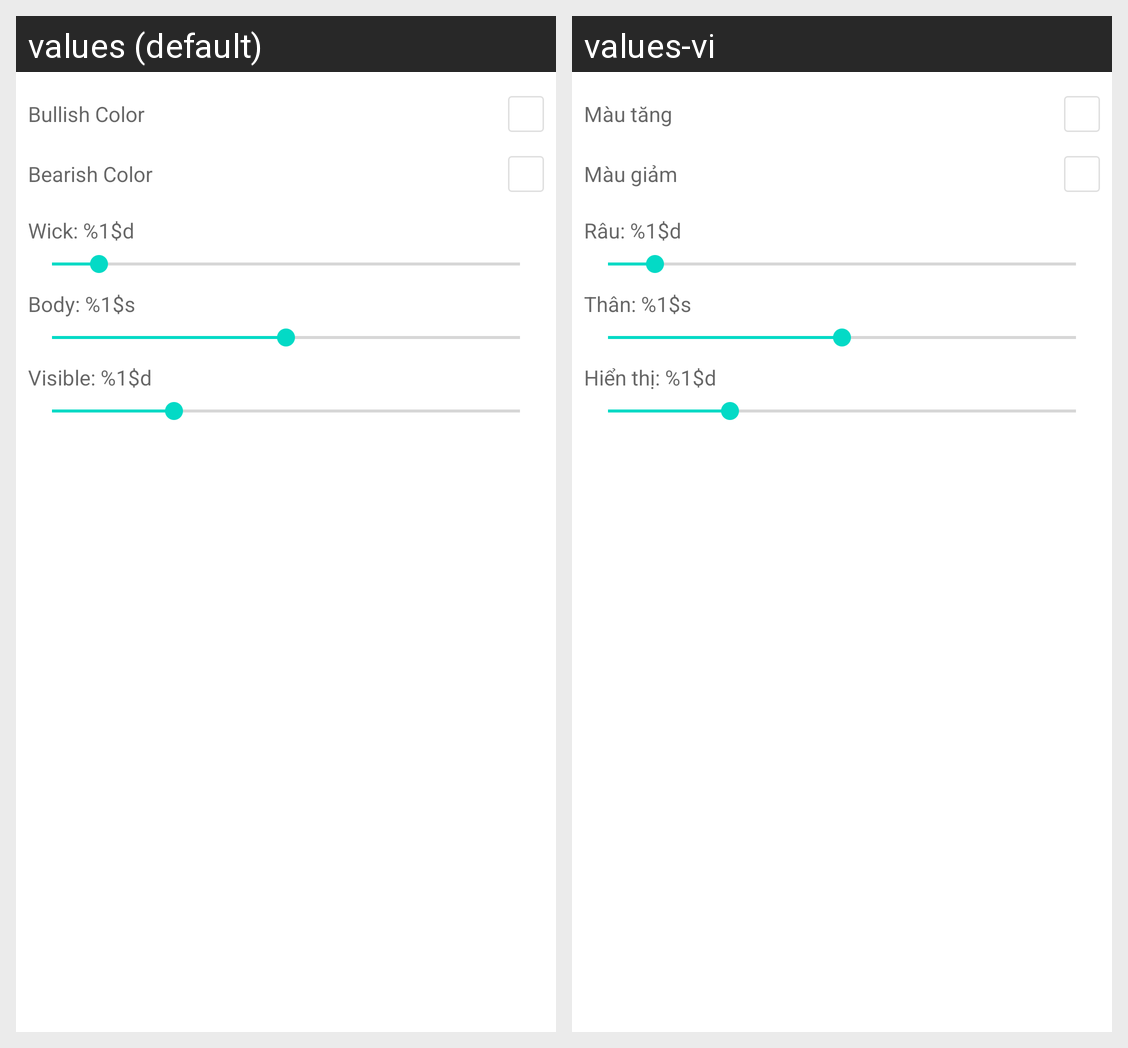

Translations of the strings shown on this Android screen, per locale in the grid:
Android screen res/layout/chart_settings_candle.xml rendered under 2 locales, left to right: values (default), values-vi. Device: Nexus 5 (rendered at 1080×1920; each locale shown at half size, 540×960, under a caption strip naming it); theme Theme.MaterialComponents.DayNight.NoActionBar.
Strings drawn on this screen, with the default value and each locale's value (text and hints the layout hard-codes, and strings that could not be matched under every locale, appear in the picture but are not listed):

chart_settings_bullish
  values: Bullish Color
  values-vi: Màu tăng

chart_settings_bearish
  values: Bearish Color
  values-vi: Màu giảm

chart_wick_width
  values: Wick: %1$d
  values-vi: Râu: %1$d

chart_body_width
  values: Body: %1$s
  values-vi: Thân: %1$s

chart_visible_candles
  values: Visible: %1$d
  values-vi: Hiển thị: %1$d
